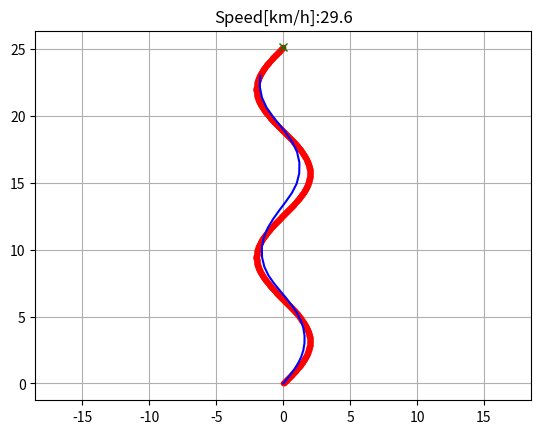
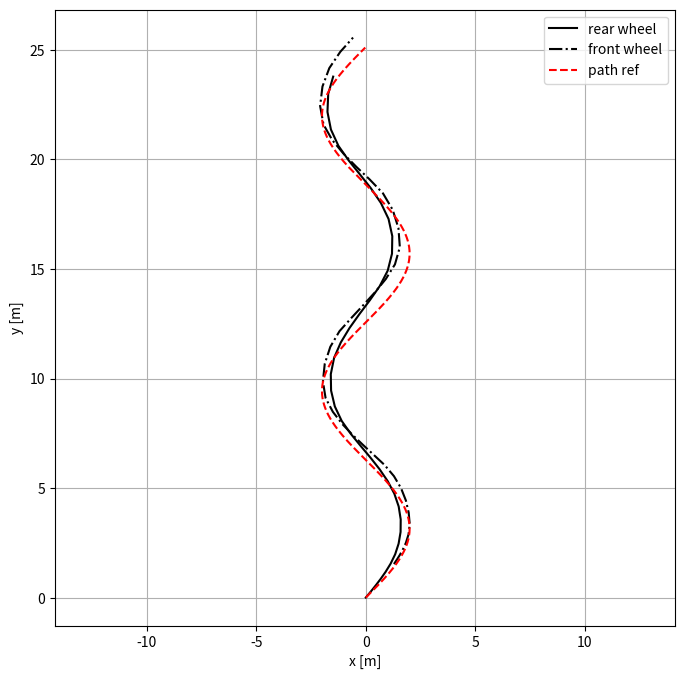

These figures' Python source, in order:
import numpy as np
import matplotlib.pyplot as plt

def calculate_curvature(path, x):
  """Calculates the curvature of a reference path at a given x-position.

  Args:
    path: A reference path.
    x: The x-position of the vehicle.

  Returns:
    The curvature of the reference path at the given x-position.
  """

  # Calculate the derivatives of the reference path
  dx = np.diff(path[:, 0])
  dy = np.diff(path[:, 1])

  # Calculate the curvature of the reference path
  curvature = (dy / dx) / (1.0 + (dy / dx)**2)

  # Return the curvature at the given x-position
  return curvature[x]


def calculate_direction(path, x):
  """Calculates the direction of a reference path at a given x-position.

  Args:
    path: A reference path.
    x: The x-position of the vehicle.

  Returns:
    The direction of the reference path at the given x-position.
  """

  # Calculate the derivatives of the reference path
  dx = np.diff(path[:, 0])
  dy = np.diff(path[:, 1])

  # Calculate the direction of the reference path
  direction = np.arctan2(dy, dx)[x]

  # Return the direction
  return direction


def determine_signs_of_cos_and_sin(curvature, direction):
  """Determines the signs of cos and sin in the vehicle normal based on the curvature and direction of the reference path.

  Args:
    curvature: The curvature of the reference path.
    direction: The direction of the reference path.

  Returns:
    A tuple containing the signs of cos and sin in the vehicle normal.
  """

  if curvature > 0:
    sign_of_cos = 1
    sign_of_sin = -1
  else:
    sign_of_cos = -1
    sign_of_sin = 1

  if direction > np.pi / 2:
    sign_of_cos *= -1
    sign_of_sin *= -1

  return sign_of_cos, sign_of_sin



class StanleyController:


    def __init__(self, path_ref, v_ref, params):
        self.path_ref = path_ref
        self.v_ref = v_ref
        self.wheelbase = params["wheelbase"]
        self.k = params["k"]
        self.k_soft = params["k_soft"]
        self.k_p = params["k_p"]

    def steering_angle(self, state,last_target_indx):
        calculation_option=1 # both options give same result
      
        pos = state[:2]
        yaw, v = state[2:4]
        #fx = pos[0] + self.wheelbase * np.cos(yaw) # front x
        #fy =pos[1] + self.wheelbase * np.sin(yaw)  # front y
        pos_fa = pos + self.wheelbase * np.array([np.cos(yaw), np.sin(yaw)])  # Position front axle

        # Find point on path nearest to front wheel
        dists = np.sum((pos_fa - self.path_ref[:, :2])**2, axis=1)
        # Search nearest point index
        current_target_indx = np.argmin(dists)
        
        if last_target_indx >= current_target_indx:
            current_target_indx = last_target_indx
       
        
        path_point_nearest = self.path_ref[current_target_indx]  # [x, y, yaw] of nearest path point

        # Yaw error term
        yaw_error = path_point_nearest[2] - yaw #yaw_ref- yaw_car
        #yaw_error = np.mod(yaw_error,2.0*np.pi)
        yaw_error=normalize_angle(yaw_error)

        if calculation_option==1: # main option
            # Cross-track error to nearest point on path
            e_ct = np.sqrt(dists[current_target_indx])
            # Calculate steering angle
            steering_angle = yaw_error + np.arctan2(self.k * e_ct,v)
        else: # alternative option
            # second option for error calculation
            nearest_p_to_front_wheel = pos_fa - path_point_nearest[:2]  
            front_axle_vec_rot_90 = [-np.cos(yaw + np.pi / 2.0),-np.sin(yaw + np.pi / 2.0)]
            error_front_axle = np.dot(nearest_p_to_front_wheel, front_axle_vec_rot_90)
            # second option for calculation steering angle
            steering_angle = yaw_error + np.arctan2(self.k * error_front_axle,v)
        
        print('steering angle: ', steering_angle)
        return steering_angle, current_target_indx

        

    def acceleration(self, state):
        """
        Calculate control action for acceleration.
        """
        v = state[3]
        acceleration = (self.v_ref - v) * self.k_p

        return acceleration

    def compute_controls(self, state, target_indx):
        v= self.acceleration(state)
        str_ang, target_index=self.steering_angle(state, target_indx)
        
        return [v, str_ang, target_index]



# Note: Position of vehicle is defined as the position of the rear wheel
class BicycleModel1WS:
    """
    Class representing bicycle model with front wheel steering.
    """

    def __init__(self, delta_max=np.radians(30), L=2):
        self.delta_max = delta_max # [rad] max steering angle
        self.L = L # [m] Wheel base of vehicle

    def kinematics(self, state, inputs, dt):
        """
        Kinematic model for Scipy's solve_ivp function.
        Note that the position [x, y] and velocity v of the bicycle correspond 
        to the position and velocity of the rear wheel.
        :param t: continuous time
        :param state: [x, y, yaw, v] state
        :param inputs: [a, delta] input
        """
        yaw, v = state[2:4]
        x=state[0]
        y=state[1]
        a, delta, target_index = inputs
        delta = np.clip(delta, -self.delta_max, self.delta_max) # steering angle

        dx = v * np.cos(yaw)*dt
        dy = v * np.sin(yaw)*dt

        x_new=x+dx
        y_new=y+dy

        
        yaw_new = v / self.L * np.tan(delta)*dt
        #yaw_new = np.mod(yaw_new,2.0*np.pi) # Normalize yaw at 2pi
        yaw_new=yaw+yaw_new
        yaw_new=normalize_angle(yaw_new)

        #rear_x=x_new-((self.L / 2) * np.cos(yaw_new))
        #rear_y=y_new-((self.L / 2) * np.sin(yaw_new))
        
        v_new = a*dt
        v_new=v+v_new

        state_new=[x_new, y_new, yaw_new, v_new]

        
        
        return state_new


def normalize_angle(angle):

    while angle > np.pi:
        angle -= 2.0 * np.pi

    while angle < -np.pi:
        angle += 2.0 * np.pi

    return angle


def path_sin():
    """Generate sinusoidal path along global y axis."""
    s = np.linspace(0, 4 * np.pi, 1000)
    pos = np.array([2 * np.sin(1 * s), 2 * s]).T

    # Calculate yaw angle of path points
    segments = np.diff(pos, axis=0)
    yaw = np.arctan2(segments[:, 1], segments[:, 0])
    path = np.hstack((pos[:-1], yaw.reshape(-1, 1)))

    return path

def simulate():
    dt = 0.1  # sampling time
    t_max = 1000  # Max simulation time
    n_steps = int(t_max / dt)
    t_vec = np.linspace(0, t_max, n_steps)

    # Controller input
    path_ref = path_sin()
    v_ref = 30.0 / 3.6 # [m/s]

    # Bicycle model
    wheelbase = 2
    delta_max = np.radians(30) # [rad] max steering angle
    model = BicycleModel1WS(delta_max, wheelbase)

    # Controller
    params = {"wheelbase": wheelbase,
              "k": 0.5, # control gain
              "k_soft": 2,
              "k_p": 1}
    controller = StanleyController(path_ref, v_ref, params)

    # Initialize histories for time, state and inputs
   
    state_hist = []
    inputs_hist = []
    target_index=0
    

    # Initial state and input
    state = np.array([0, 0, np.radians(50), 0.0]) #x,y, steering, velocity
    inputs = controller.compute_controls(state,target_index)
    
    it=0
    last_idx=len(path_ref)-1
    animate=1
    while True:
        state_hist.append(state)
        print('iteration: ', it)
        print('state.x: ', state[0], 'state.y: ', state[1])
        it+=1
        state_new = model.kinematics(state, inputs, dt)
        
        inputs = controller.compute_controls(state_new,inputs[2]) #v, steering angle, target index
        state=state_new


        if last_idx <= inputs[2]:
            print('stop')
            break

        
        inputs_hist.append(inputs)
        

        
        if animate:
            x=[s[0] for s in state_hist]
            y=[s[1] for s in state_hist]
            plt.cla()
            # for stopping simulation with the esc key.
            plt.gcf().canvas.mpl_connect('key_release_event',
                    lambda event: [exit(0) if event.key == 'escape' else None])
            plt.plot(path_ref[:, 0], path_ref[:, 1], ".r", label="reference")
            plt.plot(x, y, "-b", label="found traj")
            plt.plot(path_ref[last_idx,0], path_ref[last_idx,1], "xg", label="target")
            plt.axis("equal")
            plt.grid(True)
            plt.title("Speed[km/h]:" + str(state_new[-1] * 3.6)[:4])
            plt.pause(0.001)

    plot_trajectory(state_hist, path_ref, wheelbase)
    



def plot_trajectory(state, path_ref, L):
    x=[s[0] for s in state]
    y=[s[1] for s in state]
    yaw=[s[2] for s in state]
    fig, ax = plt.subplots(1, 1, figsize=(8, 8)) 
    ax.plot(x, y, 'k', label="rear wheel")
    ax.plot(x + L * np.cos(yaw), y + L * np.sin(yaw), 'k-.', label="front wheel")
    ax.plot(path_ref[:, 0], path_ref[:, 1], 'r--', label="path ref")
    ax.legend()
    ax.axis('equal')
    ax.grid()
    ax.set_xlabel('x [m]')
    ax.set_ylabel('y [m]')

    return fig



if __name__ == "__main__":
    simulate()
    plt.show()
